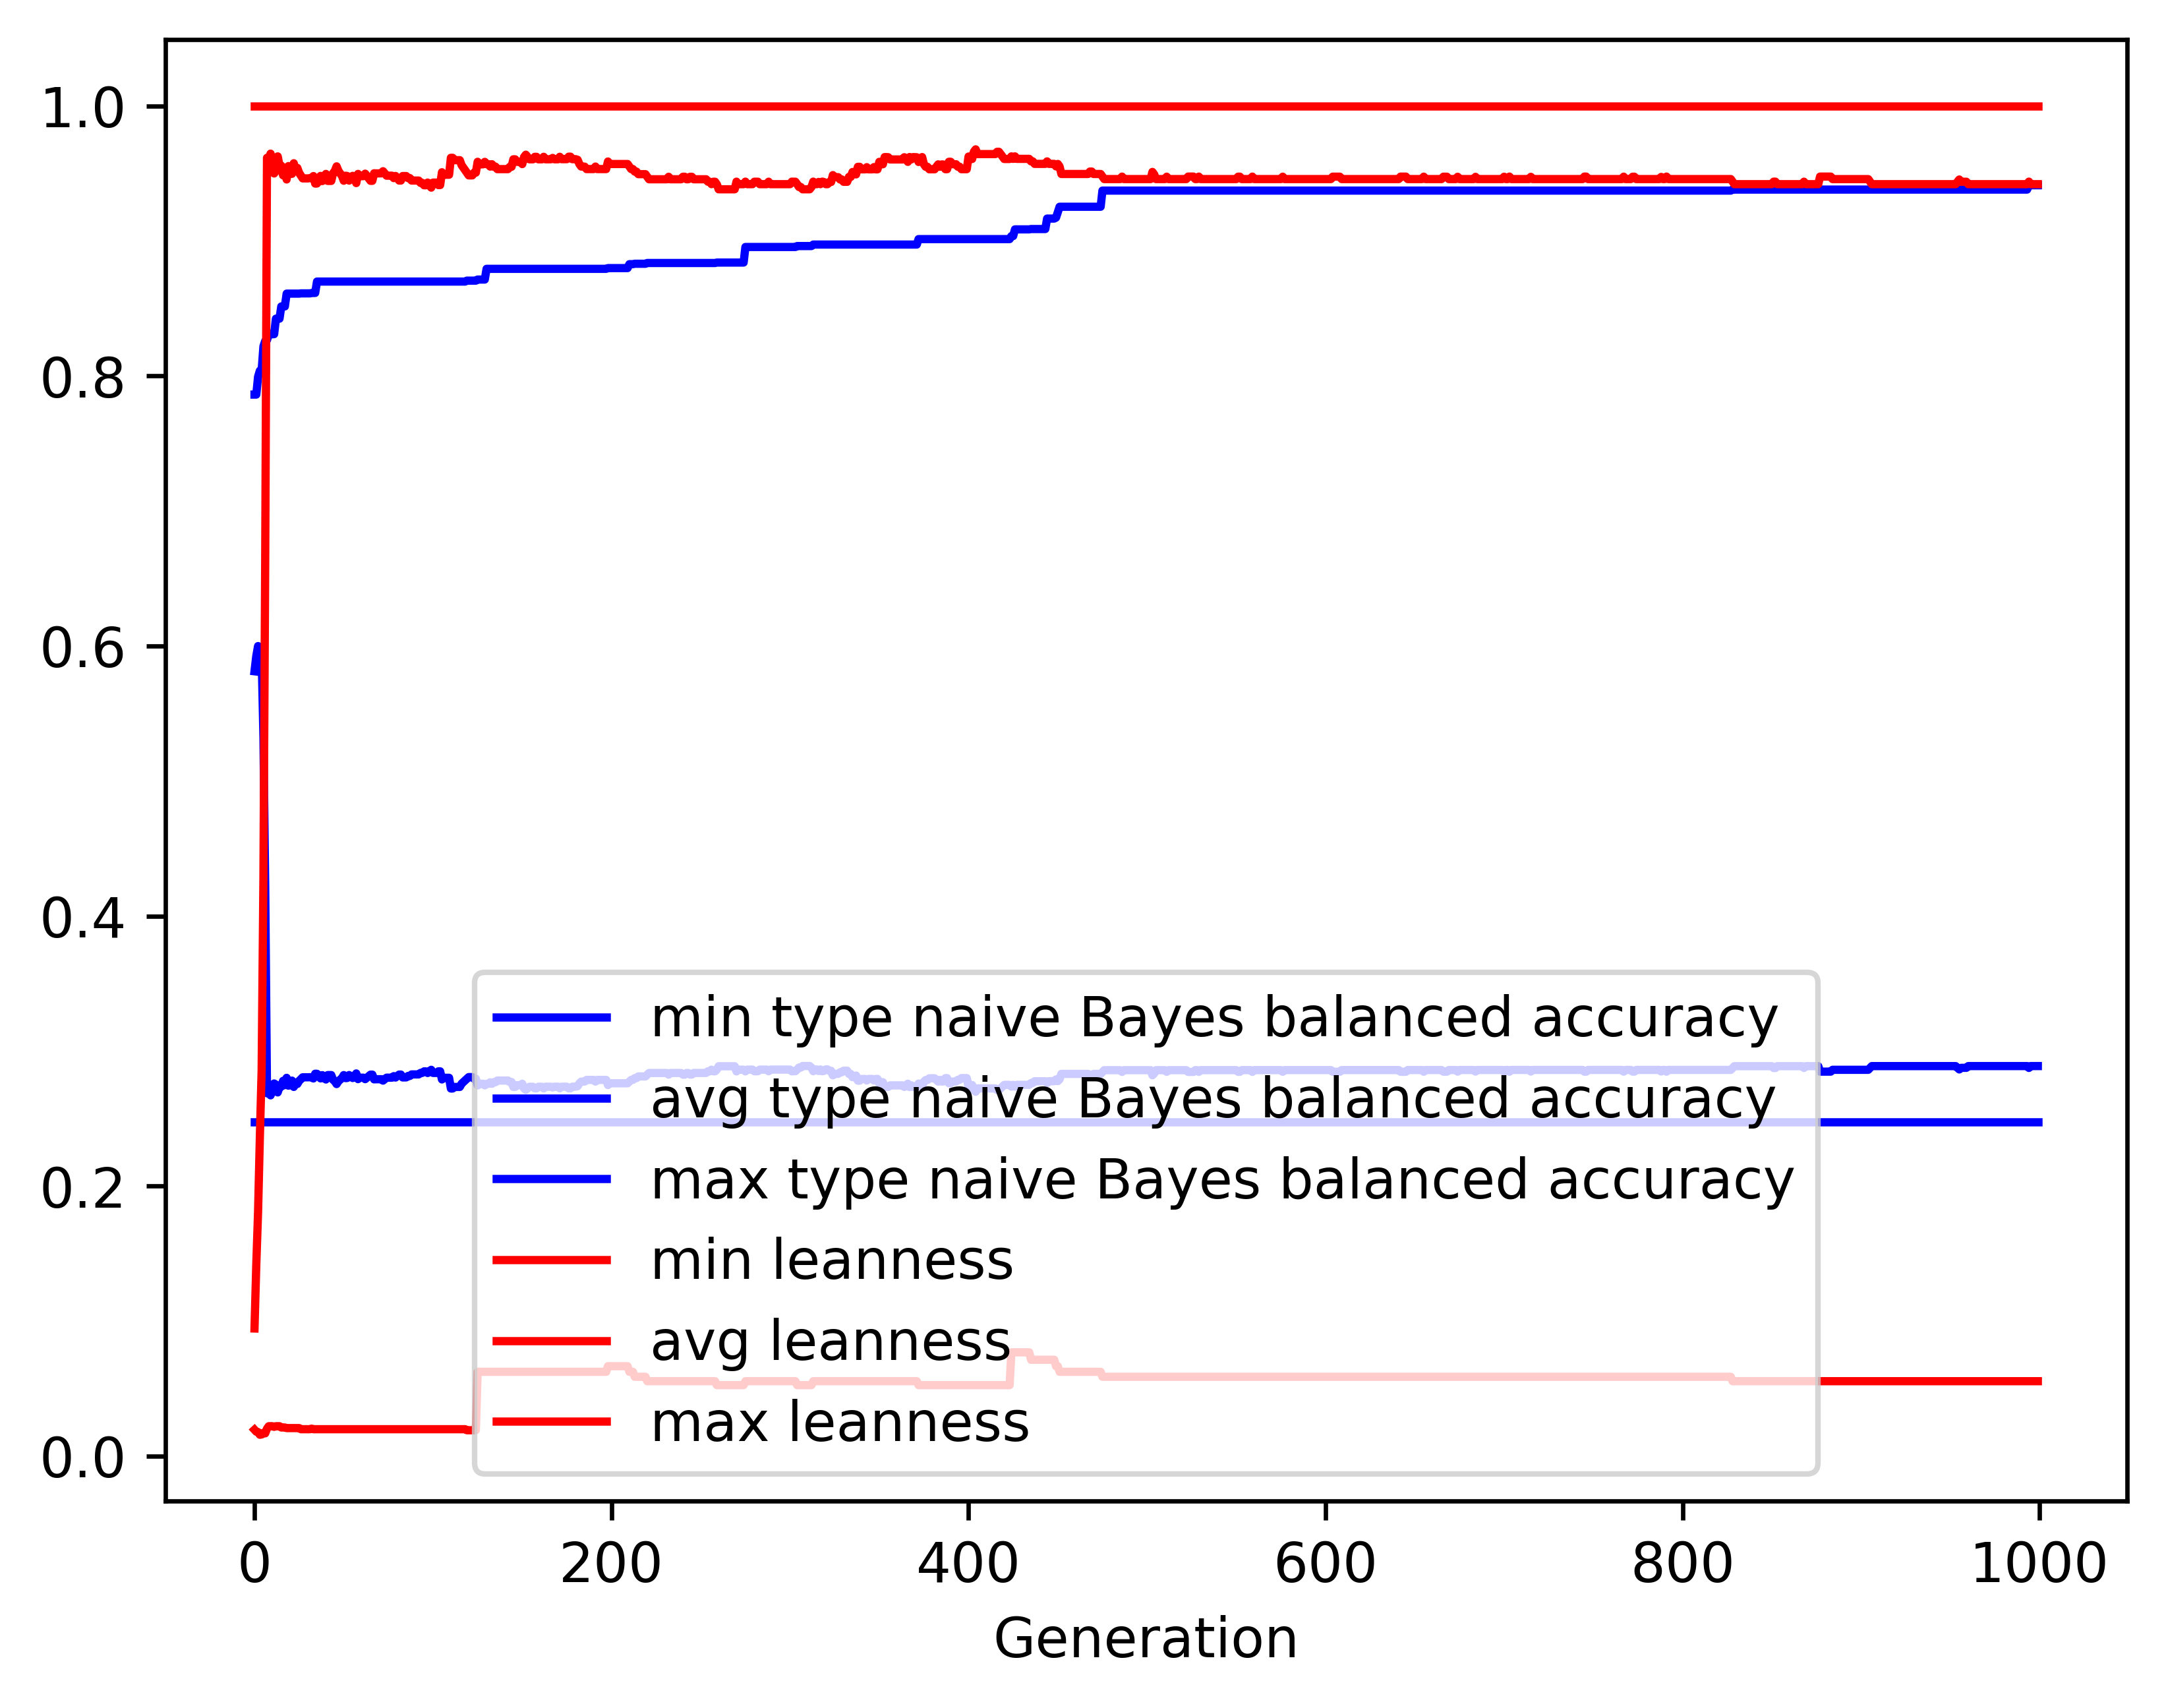

The table this chart was drawn from, first rows:
gen, evals, gen_feats, explored, type naive Bayes balanced accuracy_min, type naive Bayes balanced accuracy_avg, type naive Bayes balanced accuracy_max, type naive Bayes balanced accuracy_std, leanness_min, leanness_avg, leanness_max, leanness_std
0, 500, 8114, 8114, 0.2473, 0.5813, 0.7862, 0.1152, 0.01961, 0.09458, 1.0, 0.1674
1, 328, 4561, 8245, 0.2473, 0.5925, 0.7862, 0.1386, 0.01818, 0.1419, 1.0, 0.2129
2, 336, 2838, 8366, 0.2473, 0.5999, 0.7994, 0.1544, 0.01786, 0.1811, 1.0, 0.2655
3, 300, 1959, 8493, 0.2473, 0.5888, 0.8039, 0.1741, 0.01587, 0.2364, 1.0, 0.3158
4, 325, 1348, 8625, 0.2473, 0.5926, 0.8039, 0.195, 0.01613, 0.2859, 1.0, 0.3753
5, 319, 1025, 8744, 0.2473, 0.5325, 0.8219, 0.2263, 0.01724, 0.4288, 1.0, 0.4328
6, 299, 867, 8855, 0.2473, 0.4207, 0.8259, 0.2281, 0.01695, 0.6648, 1.0, 0.4312
7, 285, 620, 8975, 0.2473, 0.2688, 0.8265, 0.1019, 0.02041, 0.9615, 1.0, 0.1813
8, 260, 491, 9103, 0.2473, 0.2694, 0.8309, 0.1027, 0.02222, 0.9605, 1.0, 0.1823
9, 258, 425, 9199, 0.2473, 0.2672, 0.8309, 0.09744, 0.02222, 0.9646, 1.0, 0.1717
10, 250, 401, 9295, 0.2473, 0.2705, 0.8309, 0.1056, 0.02222, 0.959, 1.0, 0.1853
11, 264, 429, 9414, 0.2473, 0.276, 0.8309, 0.1178, 0.02174, 0.9499, 1.0, 0.2044
12, 255, 394, 9503, 0.2473, 0.2752, 0.8424, 0.1166, 0.02222, 0.9518, 1.0, 0.2004
13, 267, 405, 9616, 0.2473, 0.2694, 0.8424, 0.1045, 0.02222, 0.9625, 1.0, 0.1768
14, 255, 382, 9714, 0.2473, 0.2735, 0.8424, 0.1133, 0.02222, 0.9557, 1.0, 0.1914
15, 260, 416, 9816, 0.2473, 0.2737, 0.8514, 0.1143, 0.02128, 0.9556, 1.0, 0.1918
16, 269, 419, 9919, 0.2473, 0.278, 0.8514, 0.123, 0.02128, 0.9485, 1.0, 0.2062
17, 266, 414, 10006, 0.2473, 0.2748, 0.8514, 0.1189, 0.02128, 0.9542, 1.0, 0.1977
18, 257, 395, 10090, 0.2473, 0.2802, 0.8609, 0.1295, 0.02083, 0.9455, 1.0, 0.2144
19, 250, 391, 10180, 0.2473, 0.2744, 0.8609, 0.1174, 0.02083, 0.9554, 1.0, 0.1931
20, 282, 442, 10251, 0.2473, 0.2773, 0.8609, 0.1245, 0.02083, 0.951, 1.0, 0.2038
21, 258, 433, 10350, 0.2473, 0.2781, 0.8609, 0.1258, 0.02083, 0.9496, 1.0, 0.2056
22, 269, 411, 10437, 0.2473, 0.2735, 0.8609, 0.1156, 0.02083, 0.9575, 1.0, 0.1879
23, 247, 400, 10518, 0.2473, 0.2767, 0.8609, 0.1224, 0.02083, 0.9521, 1.0, 0.199
24, 258, 413, 10600, 0.2473, 0.2757, 0.8609, 0.1202, 0.02083, 0.954, 1.0, 0.1949
25, 271, 406, 10666, 0.2473, 0.278, 0.8609, 0.1251, 0.02083, 0.9503, 1.0, 0.2026
26, 272, 428, 10751, 0.2473, 0.2792, 0.8611, 0.1279, 0.02, 0.9483, 1.0, 0.207
27, 276, 427, 10823, 0.2473, 0.2806, 0.8611, 0.131, 0.02, 0.9463, 1.0, 0.2114
28, 278, 421, 10893, 0.2473, 0.2806, 0.8611, 0.131, 0.02, 0.9463, 1.0, 0.2114
29, 261, 420, 10960, 0.2473, 0.2806, 0.8611, 0.131, 0.02, 0.9463, 1.0, 0.2114
30, 276, 426, 11032, 0.2473, 0.2806, 0.8611, 0.131, 0.02, 0.9463, 1.0, 0.2114
31, 242, 378, 11090, 0.2473, 0.2807, 0.8611, 0.1313, 0.02, 0.9465, 1.0, 0.2107
32, 261, 387, 11148, 0.2473, 0.2806, 0.8614, 0.1309, 0.02041, 0.9466, 1.0, 0.2103
33, 268, 437, 11228, 0.2473, 0.2797, 0.8614, 0.1299, 0.02, 0.948, 1.0, 0.2084
34, 253, 422, 11291, 0.2473, 0.2832, 0.8614, 0.1367, 0.02, 0.9424, 1.0, 0.2192
35, 258, 407, 11356, 0.2473, 0.2832, 0.8699, 0.1365, 0.02, 0.9425, 1.0, 0.2189
36, 269, 400, 11409, 0.2473, 0.2821, 0.8699, 0.1345, 0.02, 0.9444, 1.0, 0.2153
37, 259, 417, 11474, 0.2473, 0.2798, 0.8699, 0.1301, 0.02, 0.9481, 1.0, 0.2079
38, 256, 379, 11532, 0.2473, 0.2822, 0.8699, 0.135, 0.02, 0.9443, 1.0, 0.2156
39, 266, 395, 11591, 0.2473, 0.28, 0.8699, 0.1309, 0.02, 0.9479, 1.0, 0.2089
40, 275, 417, 11638, 0.2473, 0.279, 0.8699, 0.1292, 0.02, 0.9496, 1.0, 0.2058
41, 263, 409, 11685, 0.2473, 0.2822, 0.8699, 0.1352, 0.02, 0.9444, 1.0, 0.2152
42, 267, 430, 11737, 0.2473, 0.2822, 0.8699, 0.1352, 0.02, 0.9444, 1.0, 0.2152
43, 258, 410, 11787, 0.2473, 0.2822, 0.8699, 0.1352, 0.02, 0.9444, 1.0, 0.2152
44, 264, 425, 11840, 0.2473, 0.2787, 0.8699, 0.1283, 0.02, 0.9501, 1.0, 0.2038
45, 246, 399, 11882, 0.2473, 0.2777, 0.8699, 0.1263, 0.02, 0.9518, 1.0, 0.2004
46, 272, 431, 11931, 0.2473, 0.2756, 0.8699, 0.1224, 0.02, 0.9552, 1.0, 0.194
47, 278, 422, 11972, 0.2473, 0.2777, 0.8699, 0.1266, 0.02, 0.9518, 1.0, 0.2004
48, 278, 413, 12011, 0.2473, 0.2789, 0.8699, 0.1288, 0.02, 0.9499, 1.0, 0.2044
49, 261, 404, 12046, 0.2473, 0.28, 0.8699, 0.1311, 0.02, 0.9481, 1.0, 0.2082
50, 253, 419, 12087, 0.2473, 0.2822, 0.8699, 0.1352, 0.02, 0.9445, 1.0, 0.2146
51, 260, 406, 12128, 0.2473, 0.28, 0.8699, 0.131, 0.02, 0.9483, 1.0, 0.2074
52, 272, 413, 12166, 0.2473, 0.2801, 0.8699, 0.1315, 0.02, 0.948, 1.0, 0.2083
53, 262, 412, 12198, 0.2473, 0.2823, 0.8699, 0.1353, 0.02, 0.9446, 1.0, 0.2143
54, 249, 378, 12237, 0.2473, 0.2811, 0.8699, 0.133, 0.02, 0.9465, 1.0, 0.2106
55, 271, 413, 12274, 0.2473, 0.2801, 0.8699, 0.1312, 0.02, 0.9482, 1.0, 0.2077
56, 250, 385, 12301, 0.2473, 0.2812, 0.8699, 0.1335, 0.02, 0.9463, 1.0, 0.2113
57, 274, 431, 12340, 0.2473, 0.2835, 0.8699, 0.1375, 0.02, 0.9428, 1.0, 0.2177
58, 264, 408, 12367, 0.2473, 0.2792, 0.8699, 0.1303, 0.02, 0.9496, 1.0, 0.2058
59, 263, 408, 12401, 0.2473, 0.2803, 0.8699, 0.1323, 0.02, 0.9479, 1.0, 0.2087
... 940 more rows
